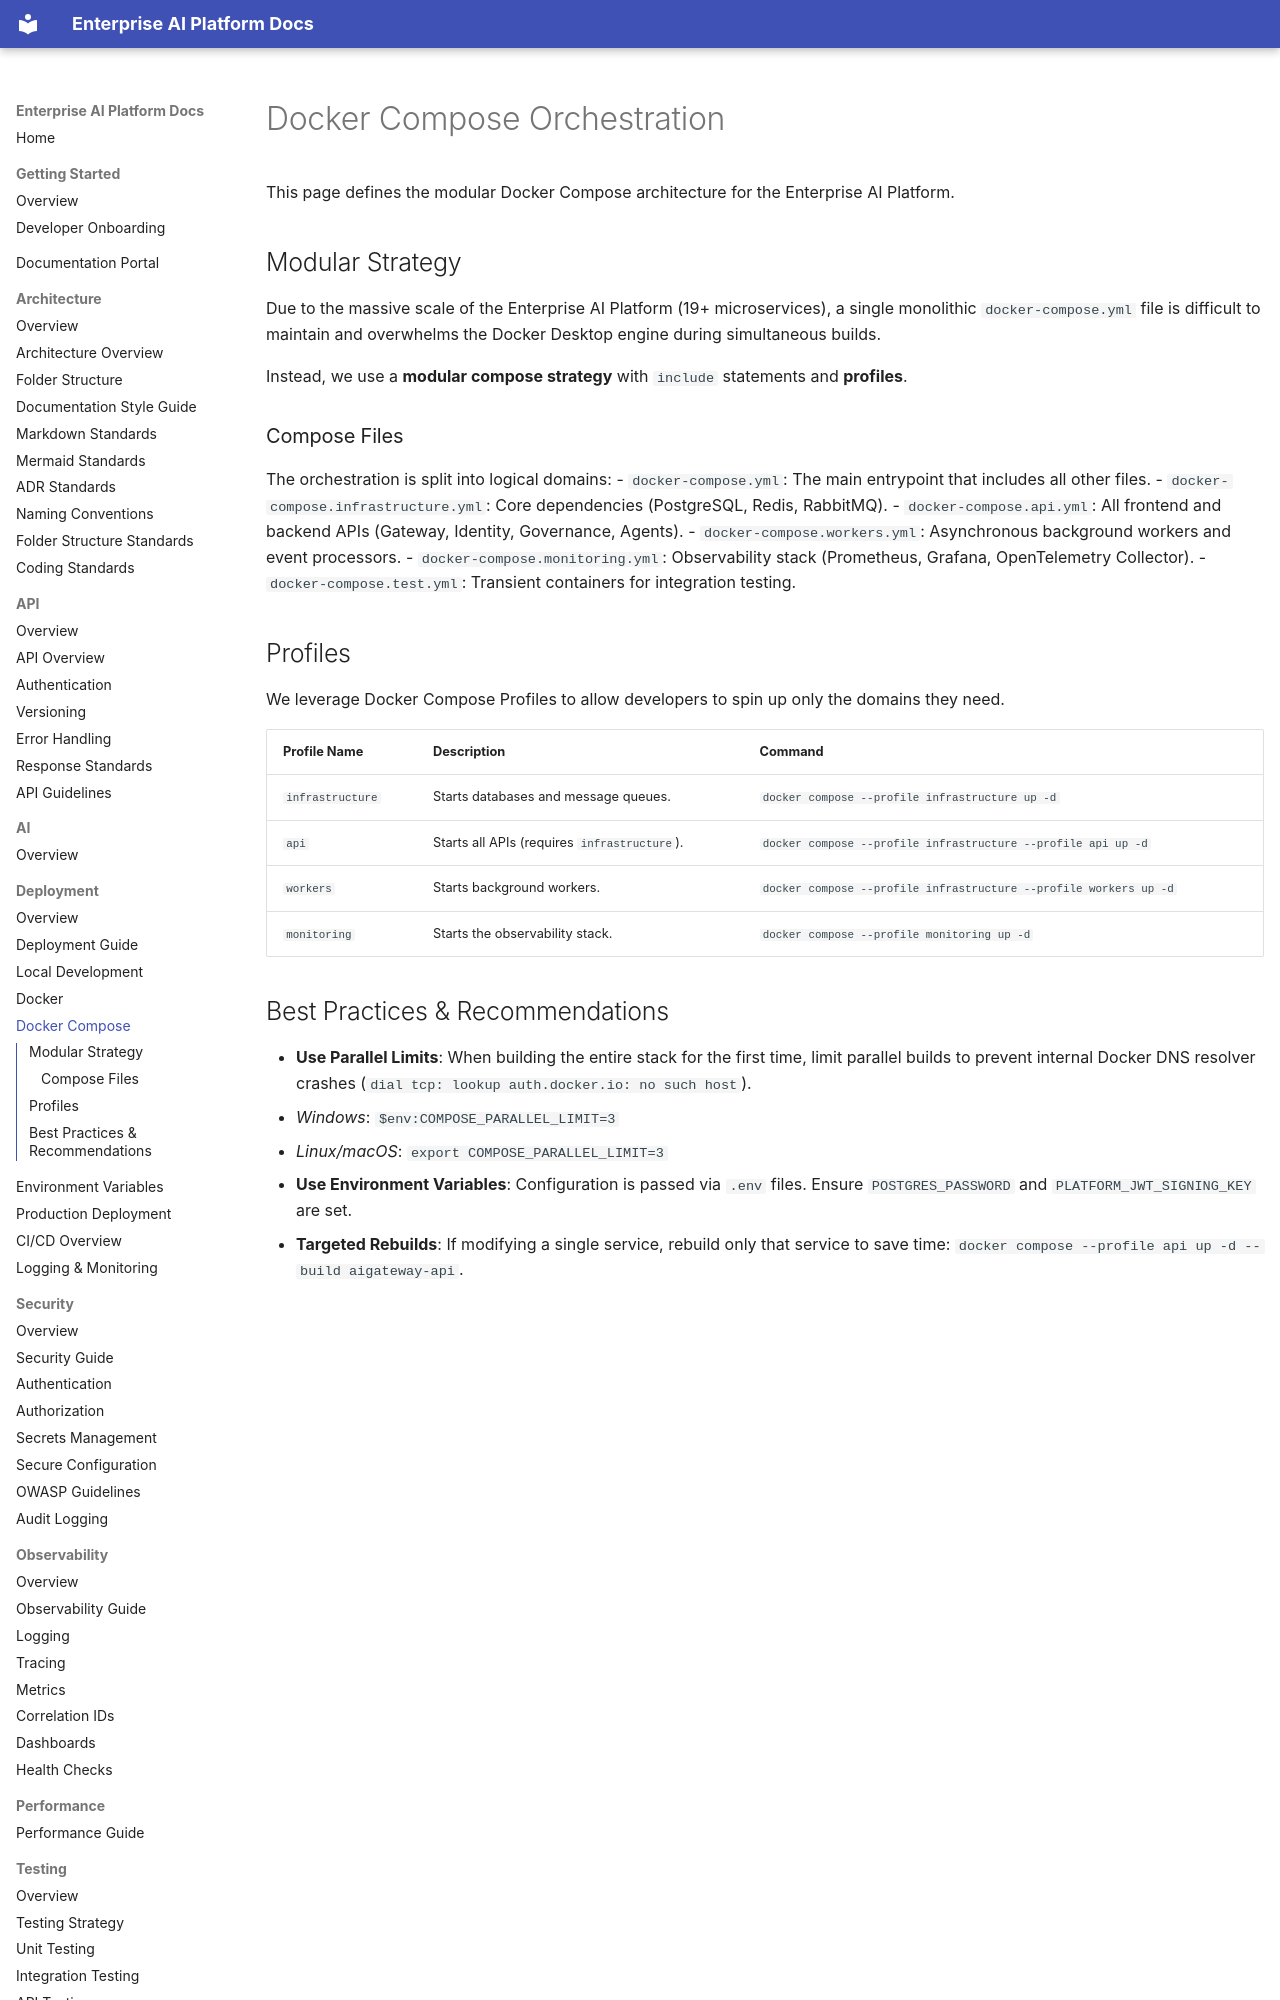

repository: JaydeepSahu/you-are-a-principal-software-architect · page: deployment/docker-compose/index.html · generator: mkdocs

# Docker Compose Orchestration

This page defines the modular Docker Compose architecture for the Enterprise AI Platform.

## Modular Strategy

Due to the massive scale of the Enterprise AI Platform (19+ microservices), a single monolithic `docker-compose.yml` file is difficult to maintain and overwhelms the Docker Desktop engine during simultaneous builds.

Instead, we use a **modular compose strategy** with `include` statements and **profiles**.

### Compose Files
The orchestration is split into logical domains:
- `docker-compose.yml`: The main entrypoint that includes all other files.
- `docker-compose.infrastructure.yml`: Core dependencies (PostgreSQL, Redis, RabbitMQ).
- `docker-compose.api.yml`: All frontend and backend APIs (Gateway, Identity, Governance, Agents).
- `docker-compose.workers.yml`: Asynchronous background workers and event processors.
- `docker-compose.monitoring.yml`: Observability stack (Prometheus, Grafana, OpenTelemetry Collector).
- `docker-compose.test.yml`: Transient containers for integration testing.
